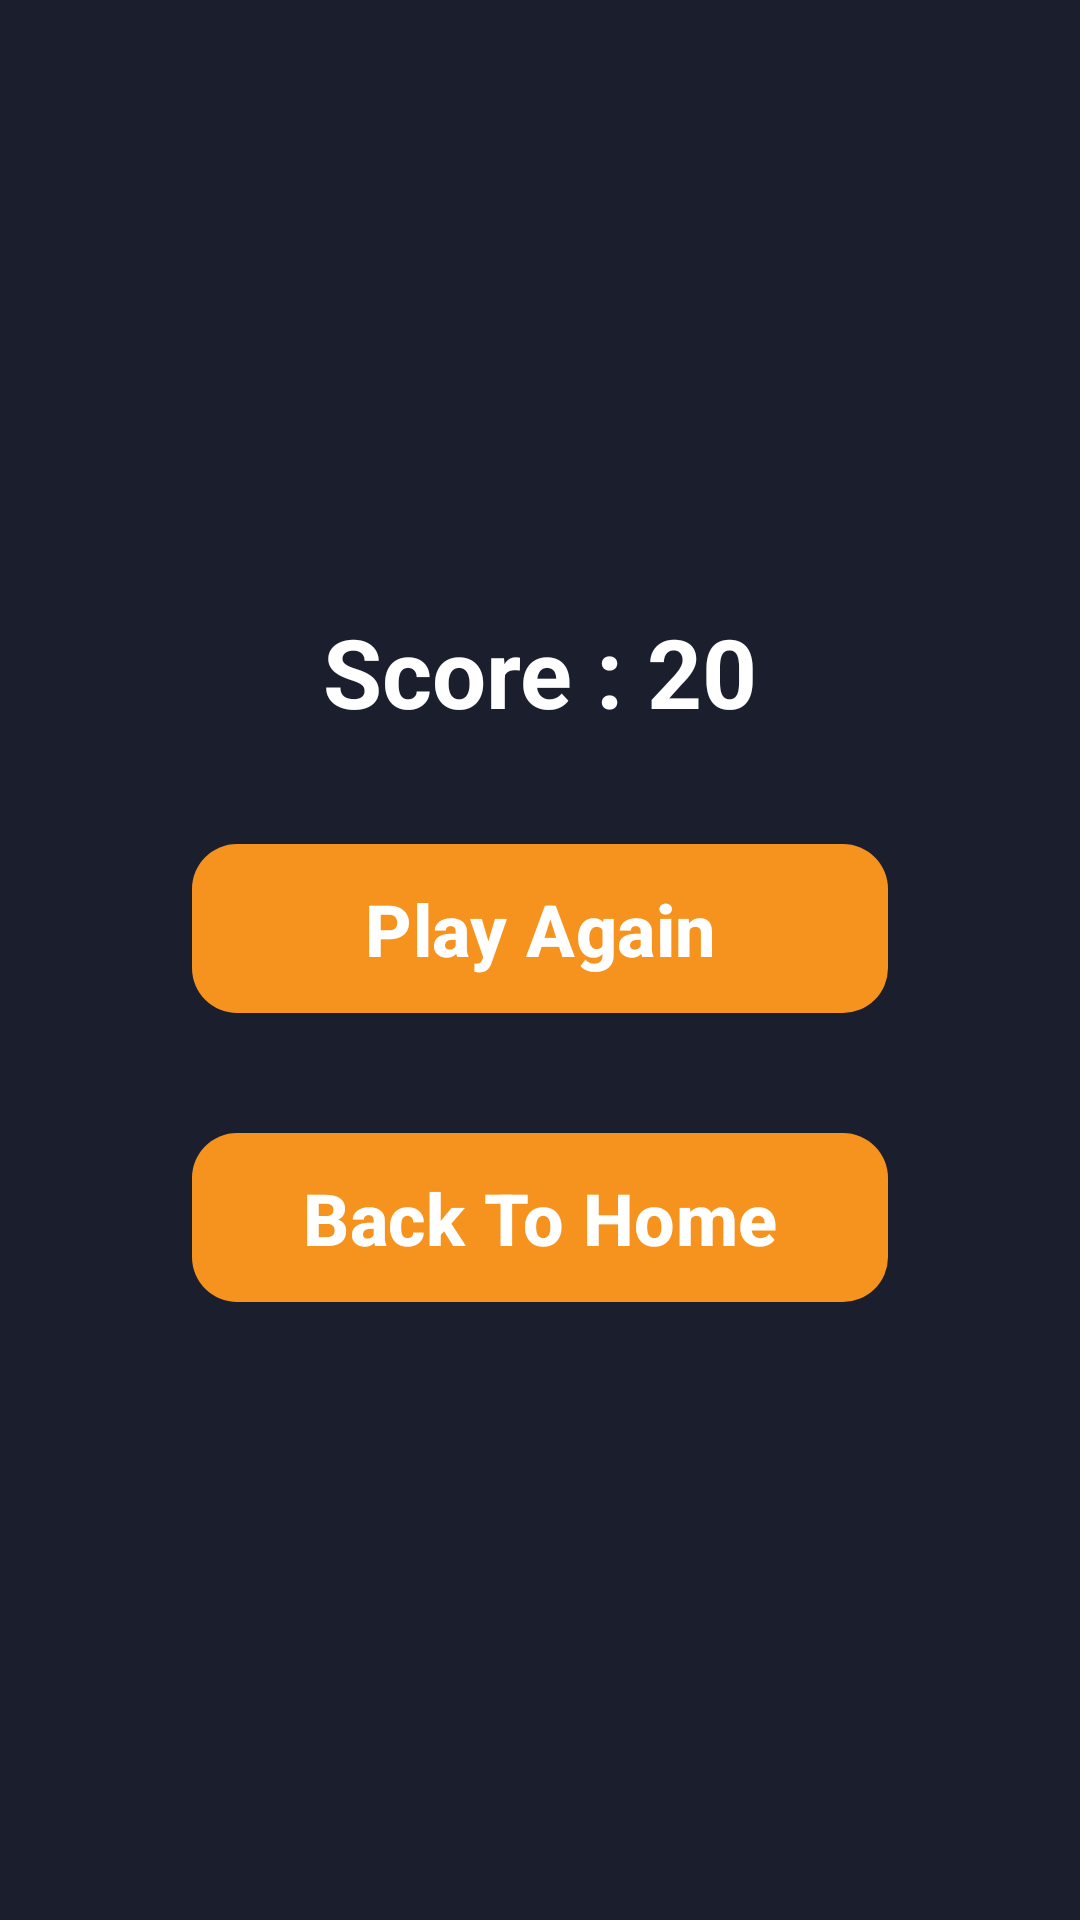

Android layout source for this screen:
<!-- AndroidManifest.xml: application theme Theme.CountryQuiz -->
<!-- res/layout/fragment_end_game.xml -->
<?xml version="1.0" encoding="utf-8"?>
<androidx.constraintlayout.widget.ConstraintLayout xmlns:android="http://schemas.android.com/apk/res/android"
    xmlns:app="http://schemas.android.com/apk/res-auto"
    xmlns:tools="http://schemas.android.com/tools"
    android:layout_width="match_parent"
    android:layout_height="match_parent"
    android:background="@color/background"
    tools:context=".ui.fragment.EndGameFragment">

    <TextView
        android:id="@+id/textScore"
        android:layout_width="0dp"
        android:layout_height="wrap_content"
        android:text="Score : 20"
        android:textAlignment="center"
        android:textColor="@color/white"
        android:textSize="@dimen/text_size_large"
        android:textStyle="bold"
        app:layout_constraintBottom_toTopOf="@+id/playAgainButton"
        app:layout_constraintEnd_toEndOf="@+id/playAgainButton"
        app:layout_constraintStart_toStartOf="@+id/playAgainButton"
        app:layout_constraintTop_toTopOf="parent"
        app:layout_constraintVertical_chainStyle="packed" />

    <com.google.android.material.button.MaterialButton
        android:id="@+id/playAgainButton"
        android:layout_width="0dp"
        android:layout_height="wrap_content"
        android:layout_marginTop="@dimen/margin_xlarge"
        android:padding="@dimen/padding_small"
        android:text="Play Again"
        android:textSize="@dimen/text_size_medium"
        android:textStyle="bold"
        app:backgroundTint="@color/startButton"
        app:cornerRadius="@dimen/large_radius"
        app:layout_constraintBottom_toTopOf="@+id/backToHomeButton"
        app:layout_constraintEnd_toEndOf="@+id/backToHomeButton"
        app:layout_constraintStart_toStartOf="@+id/backToHomeButton"
        app:layout_constraintTop_toBottomOf="@+id/textScore" />

    <com.google.android.material.button.MaterialButton
        android:id="@+id/backToHomeButton"
        android:layout_width="match_parent"
        android:layout_height="wrap_content"
        android:layout_marginStart="@dimen/margin_xxlarge"
        android:layout_marginTop="@dimen/margin_xlarge"
        android:layout_marginEnd="@dimen/margin_xxlarge"
        android:padding="@dimen/padding_small"
        android:text="@string/back_to_home"
        android:textSize="@dimen/text_size_medium"
        android:textStyle="bold"
        app:backgroundTint="@color/startButton"
        app:cornerRadius="@dimen/large_radius"
        app:layout_constraintBottom_toBottomOf="parent"
        app:layout_constraintEnd_toEndOf="parent"
        app:layout_constraintStart_toStartOf="parent"
        app:layout_constraintTop_toBottomOf="@+id/playAgainButton" />
</androidx.constraintlayout.widget.ConstraintLayout>
<!-- resources referenced by this layout -->
<resources>
  <color name="background">#1B1E2D</color>
  <color name="startButton">#F6921E</color>
  <color name="white">#FFFFFFFF</color>
  <dimen name="large_radius">15dp</dimen>
  <dimen name="margin_xlarge">32dp</dimen>
  <dimen name="margin_xxlarge">64dp</dimen>
  
      //padding
  <dimen name="padding_small">12dp</dimen>
  <dimen name="text_size_large">32sp</dimen>
  <dimen name="text_size_medium">24sp</dimen>
  <string name="back_to_home">Back To Home</string>
  <style name="Theme.CountryQuiz" parent="Base.Theme.CountryQuiz" />
  <style name="Base.Theme.CountryQuiz" parent="Theme.Material3.DayNight.NoActionBar">
          
          
          <item name="android:windowIsTranslucent">true</item>
          <item name="android:statusBarColor">@color/background</item>
          <item name="android:navigationBarColor">@color/background</item>
          <item name="android:windowLightStatusBar">true</item> 
      </style>
</resources>
